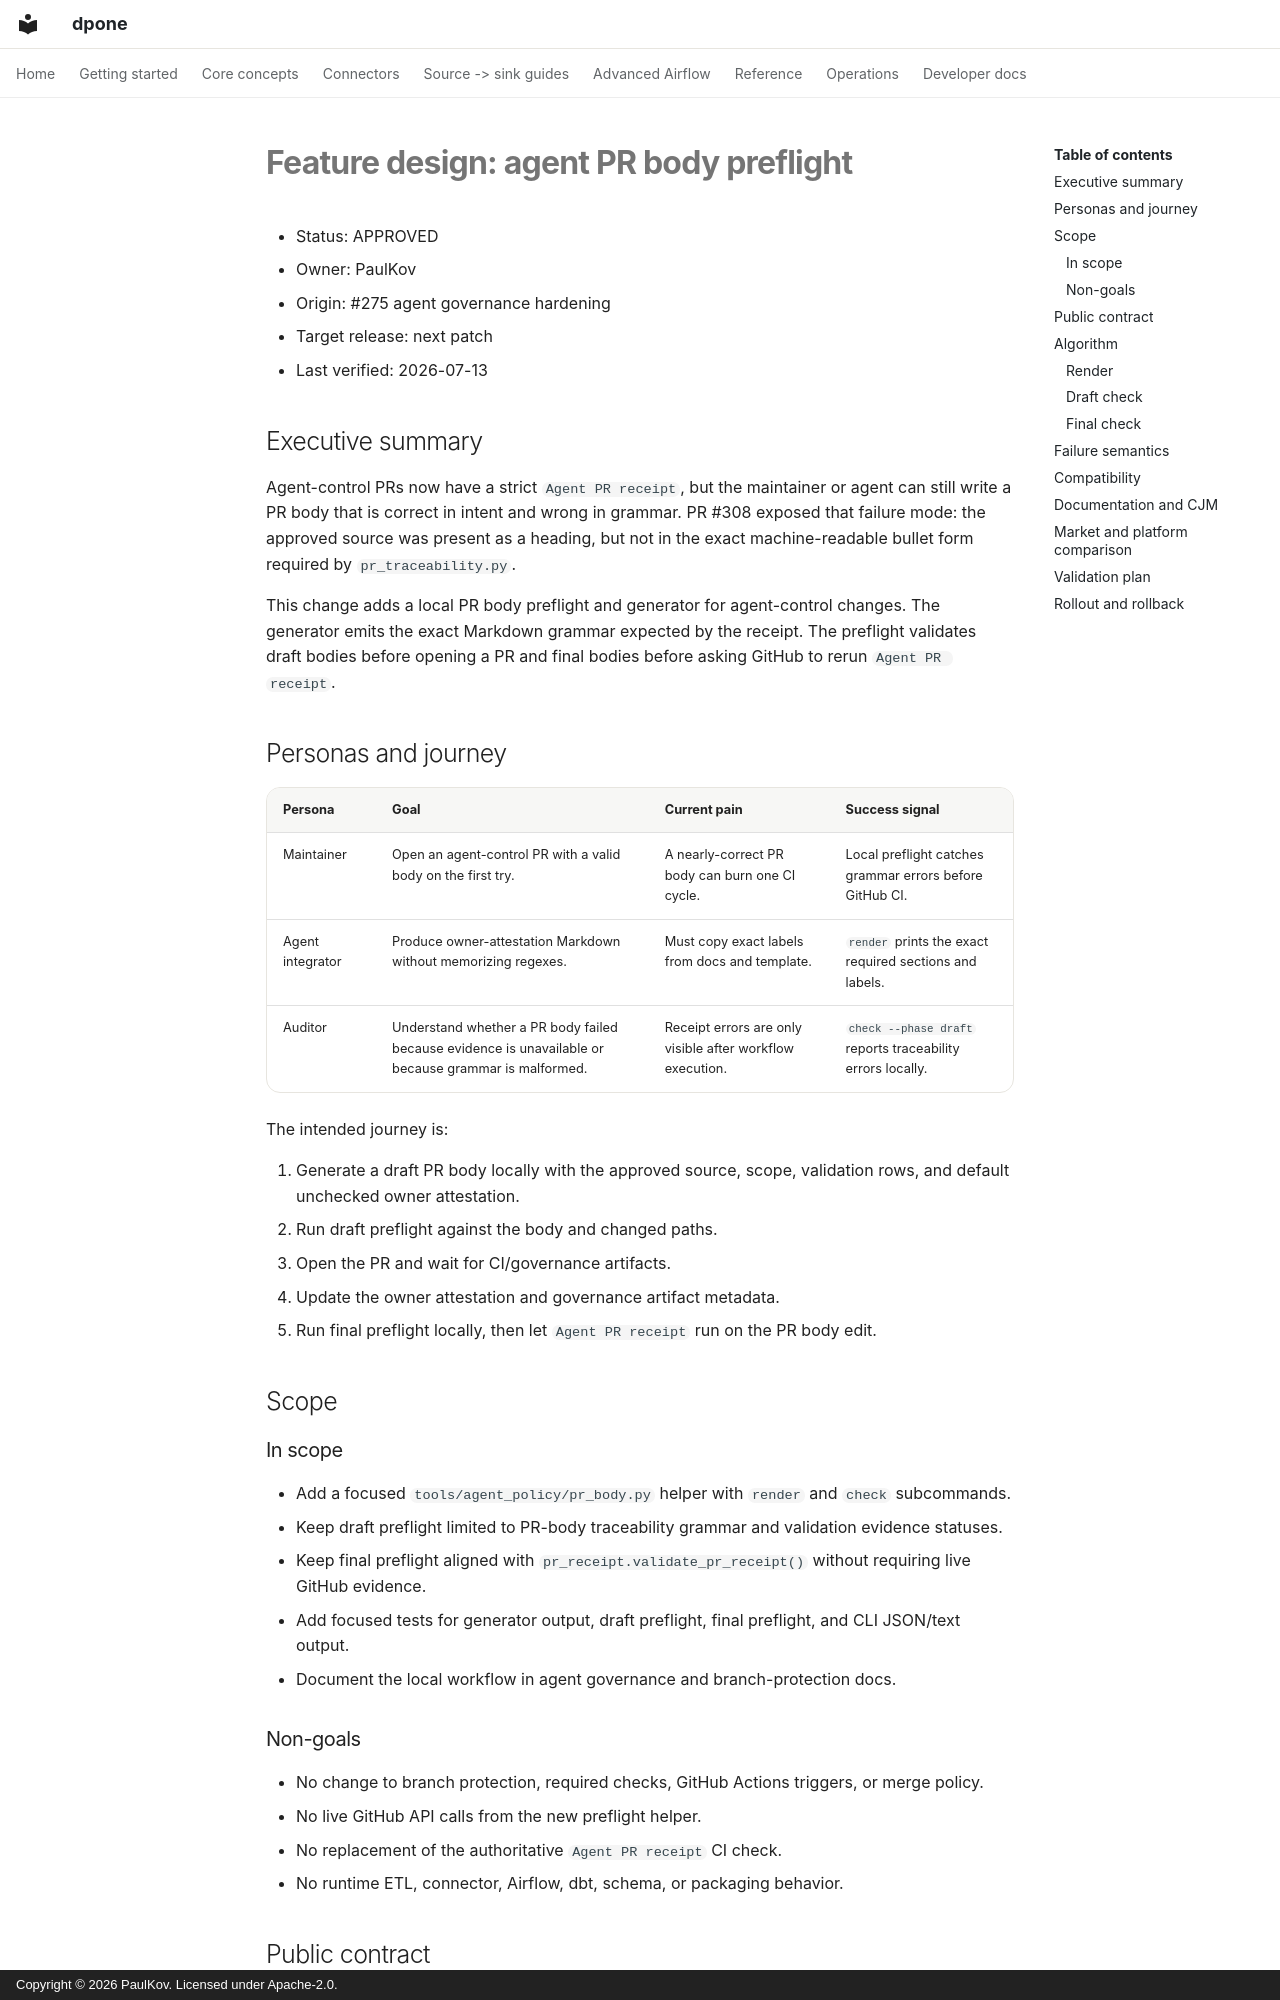

repository: PaulKov/dpone · page: feature-design-agent-pr-body-preflight/index.html · generator: mkdocs · copyright: Copyright © 2026 PaulKov. Licensed under Apache-2.0.

# Feature design: agent PR body preflight

- Status: APPROVED
- Owner: PaulKov
- Origin: #275 agent governance hardening
- Target release: next patch
- Last verified: 2026-07-13

## Executive summary

Agent-control PRs now have a strict `Agent PR receipt`, but the maintainer or
agent can still write a PR body that is correct in intent and wrong in grammar.
PR #308 exposed that failure mode: the approved source was present as a heading,
but not in the exact machine-readable bullet form required by
`pr_traceability.py`.

This change adds a local PR body preflight and generator for agent-control
changes. The generator emits the exact Markdown grammar expected by the receipt.
The preflight validates draft bodies before opening a PR and final bodies before
asking GitHub to rerun `Agent PR receipt`.

## Personas and journey

| Persona | Goal | Current pain | Success signal |
|---|---|---|---|
| Maintainer | Open an agent-control PR with a valid body on the first try. | A nearly-correct PR body can burn one CI cycle. | Local preflight catches grammar errors before GitHub CI. |
| Agent integrator | Produce owner-attestation Markdown without memorizing regexes. | Must copy exact labels from docs and template. | `render` prints the exact required sections and labels. |
| Auditor | Understand whether a PR body failed because evidence is unavailable or because grammar is malformed. | Receipt errors are only visible after workflow execution. | `check --phase draft` reports traceability errors locally. |

The intended journey is:

1. Generate a draft PR body locally with the approved source, scope, validation
   rows, and default unchecked owner attestation.
2. Run draft preflight against the body and changed paths.
3. Open the PR and wait for CI/governance artifacts.
4. Update the owner attestation and governance artifact metadata.
5. Run final preflight locally, then let `Agent PR receipt` run on the PR body
   edit.

## Scope

### In scope

- Add a focused `tools/agent_policy/pr_body.py` helper with `render` and
  `check` subcommands.
- Keep draft preflight limited to PR-body traceability grammar and validation
  evidence statuses.
- Keep final preflight aligned with `pr_receipt.validate_pr_receipt()` without
  requiring live GitHub evidence.
- Add focused tests for generator output, draft preflight, final preflight, and
  CLI JSON/text output.
- Document the local workflow in agent governance and branch-protection docs.

### Non-goals

- No change to branch protection, required checks, GitHub Actions triggers, or
  merge policy.
- No live GitHub API calls from the new preflight helper.
- No replacement of the authoritative `Agent PR receipt` CI check.
- No runtime ETL, connector, Airflow, dbt, schema, or packaging behavior.
